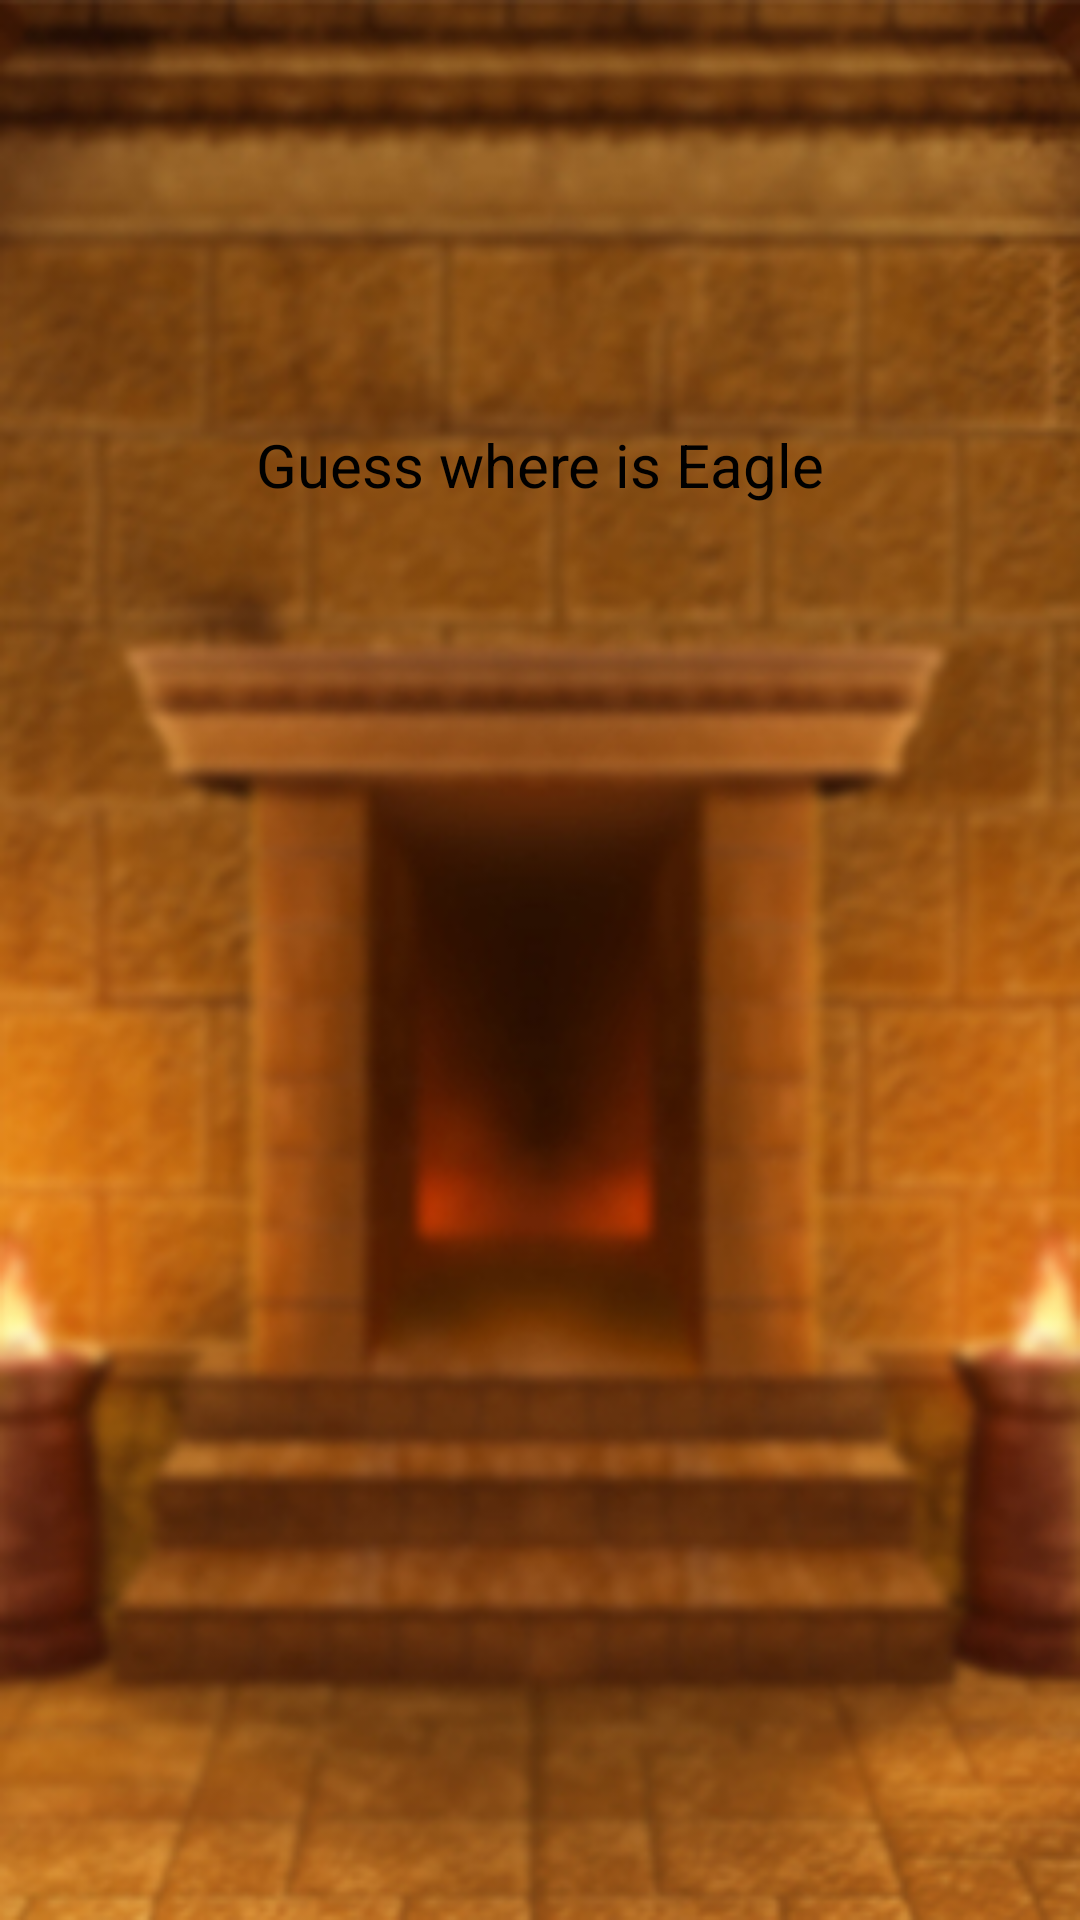

Reconstruct the res/layout file that produces this screen, plus the resources it refers to.
<!-- AndroidManifest.xml: application theme Theme.DeadEgyptBook -->
<!-- res/layout/game_fragment.xml -->
<?xml version="1.0" encoding="utf-8"?>
<androidx.constraintlayout.widget.ConstraintLayout xmlns:android="http://schemas.android.com/apk/res/android"
    xmlns:app="http://schemas.android.com/apk/res-auto"
    android:layout_width="match_parent"
    android:layout_height="match_parent"
    android:background="@drawable/game_screen">

    <Button
        android:id="@+id/game_btn"
        android:layout_width="wrap_content"
        android:layout_height="wrap_content"
        android:background="@drawable/round_btn"
        android:text="@string/repeat_btn"
        android:visibility="invisible"
        app:layout_constraintBottom_toBottomOf="parent"
        app:layout_constraintEnd_toEndOf="parent"
        app:layout_constraintStart_toStartOf="parent"
        app:layout_constraintTop_toBottomOf="@id/imageView2" />

    <ImageView
        android:id="@+id/imageView"
        android:layout_width="wrap_content"
        android:layout_height="wrap_content"
        app:layout_constraintBottom_toTopOf="@+id/game_btn"
        app:layout_constraintEnd_toStartOf="@+id/imageView2"
        app:layout_constraintStart_toStartOf="parent"
        app:layout_constraintTop_toBottomOf="@+id/game_text"
        app:srcCompat="@drawable/ic3" />

    <ImageView
        android:id="@+id/imageView2"
        android:layout_width="wrap_content"
        android:layout_height="wrap_content"
        app:layout_constraintBottom_toTopOf="@+id/game_btn"
        app:layout_constraintEnd_toStartOf="@id/imageView3"
        app:layout_constraintStart_toEndOf="@id/imageView"
        app:layout_constraintTop_toBottomOf="@id/game_text"
        app:srcCompat="@drawable/ic3" />

    <ImageView
        android:id="@+id/imageView3"
        android:layout_width="wrap_content"
        android:layout_height="wrap_content"
        app:layout_constraintBottom_toTopOf="@+id/game_btn"
        app:layout_constraintEnd_toEndOf="parent"
        app:layout_constraintStart_toEndOf="@+id/imageView2"
        app:layout_constraintTop_toBottomOf="@+id/game_text"
        app:srcCompat="@drawable/ic3" />

    <ImageView
        android:id="@+id/imageView4"
        android:layout_width="wrap_content"
        android:layout_height="wrap_content"
        android:visibility="invisible"
        app:layout_constraintBottom_toBottomOf="parent"
        app:layout_constraintEnd_toEndOf="parent"
        app:layout_constraintStart_toStartOf="parent"
        app:layout_constraintTop_toTopOf="parent"
        app:srcCompat="@drawable/ic3" />

    <TextView
        style="@style/game_text"
        android:id="@+id/game_text"
        android:layout_width="wrap_content"
        android:layout_height="wrap_content"
        android:text="@string/game_text"
        app:layout_constraintBottom_toTopOf="@+id/imageView2"
        app:layout_constraintEnd_toEndOf="parent"
        app:layout_constraintStart_toStartOf="parent"
        app:layout_constraintTop_toTopOf="parent" />


    <TextView
        style="@style/game_text"
        android:id="@+id/result_text"
        android:layout_width="wrap_content"
        android:layout_height="wrap_content"
        android:text="TextView"
        android:visibility="invisible"
        app:layout_constraintBottom_toTopOf="@+id/imageView2"
        app:layout_constraintEnd_toEndOf="parent"
        app:layout_constraintStart_toStartOf="parent"
        app:layout_constraintTop_toBottomOf="@+id/game_text" />

</androidx.constraintlayout.widget.ConstraintLayout>
<!-- resources referenced by this layout -->
<resources>
  <!-- drawable game_screen: jpg bitmap (drawable-v24, 84922 bytes) -->
  <string name="game_text">Guess where is Eagle</string>
  <string name="repeat_btn">Try again?</string>
  <style name="game_text">
          <item name="android:textStyle">normal</item>
          <item name="android:textSize">20sp</item>
          <item name="android:textColor">@color/black</item>
      </style>
  <style name="Theme.DeadEgyptBook" parent="Theme.MaterialComponents.DayNight.NoActionBar">
          
          <item name="colorPrimary">@color/purple_500</item>
          <item name="colorPrimaryVariant">@color/purple_700</item>
          <item name="colorOnPrimary">@color/white</item>
          
          <item name="colorSecondary">@color/teal_200</item>
          <item name="colorSecondaryVariant">@color/teal_700</item>
          <item name="colorOnSecondary">@color/black</item>
          
          <item name="android:statusBarColor" tools:targetApi="l">?attr/colorPrimaryVariant</item>
          
      </style>
  <!-- not gathered from this repository: default colours our renderer supplied (Android Studio template values) -->
  <color name="purple_500">#FF6200EE</color>
  <color name="purple_700">#FF3700B3</color>
  <color name="teal_200">#FF03DAC5</color>
  <color name="teal_700">#FF018786</color>
  <color name="black">#FF000000</color>
  <color name="white">#FFFFFFFF</color>
</resources>
